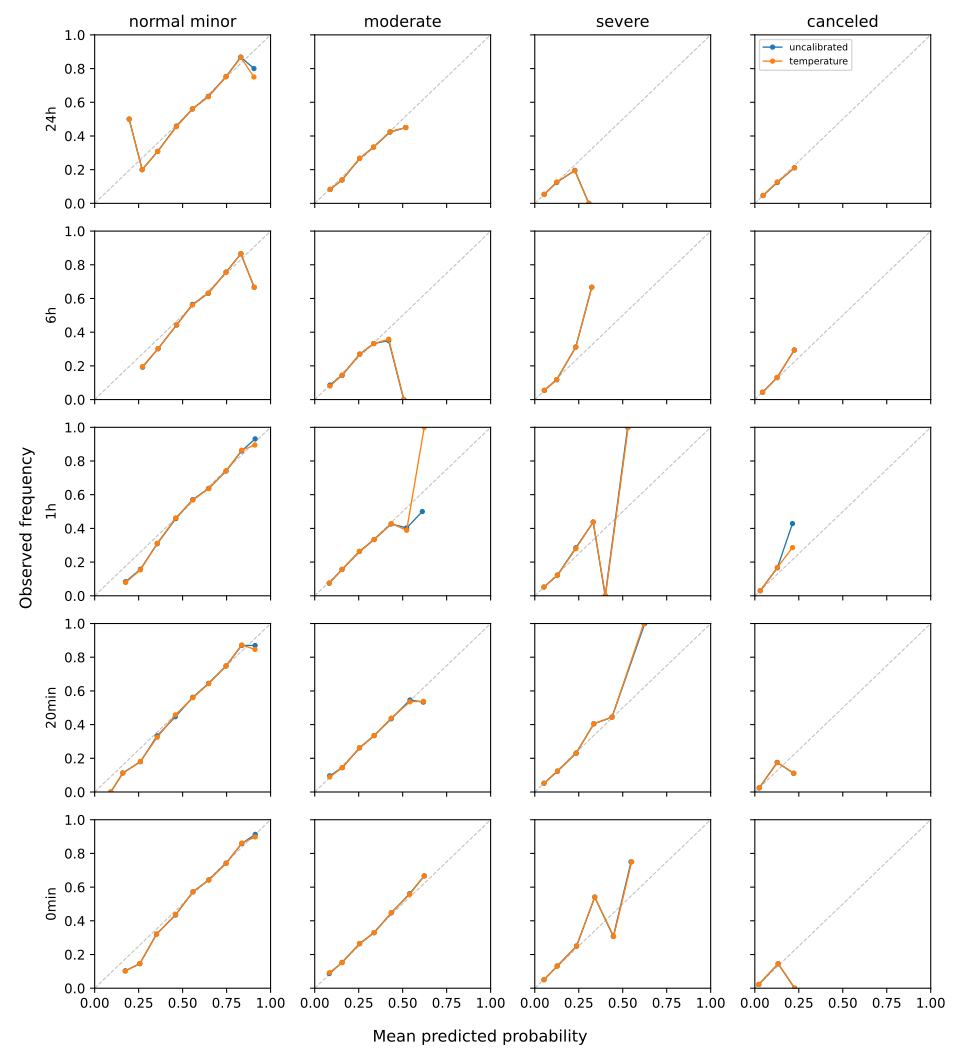

The data file committed next to this chart (first rows):
prediction_time, class, bin, bin_lower, bin_upper, n_rows, mean_predicted_probability, observed_frequency
24h, normal_minor, 0, 0.0, 0.1, 0, , 
24h, normal_minor, 1, 0.1, 0.2, 2, 0.196, 0.5
24h, normal_minor, 2, 0.2, 0.3, 80, 0.2698, 0.2
24h, normal_minor, 3, 0.3, 0.4, 292, 0.3583, 0.3082
24h, normal_minor, 4, 0.4, 0.5, 1410, 0.465, 0.4553
24h, normal_minor, 5, 0.5, 0.6, 5410, 0.556, 0.5604
24h, normal_minor, 6, 0.6, 0.7, 5513, 0.6466, 0.6327
24h, normal_minor, 7, 0.7, 0.8, 3460, 0.7471, 0.7514
24h, normal_minor, 8, 0.8, 0.9, 1291, 0.831, 0.866
24h, normal_minor, 9, 0.9, 1.0, 8, 0.9054, 0.75
24h, moderate, 0, 0.0, 0.1, 386, 0.08749, 0.0829
24h, moderate, 1, 0.1, 0.2, 3986, 0.1553, 0.1397
24h, moderate, 2, 0.2, 0.3, 7913, 0.2552, 0.2674
24h, moderate, 3, 0.3, 0.4, 4828, 0.3344, 0.3335
24h, moderate, 4, 0.4, 0.5, 333, 0.4288, 0.4264
24h, moderate, 5, 0.5, 0.6, 20, 0.5187, 0.45
24h, moderate, 6, 0.6, 0.7, 0, , 
24h, moderate, 7, 0.7, 0.8, 0, , 
24h, moderate, 8, 0.8, 0.9, 0, , 
24h, moderate, 9, 0.9, 1.0, 0, , 
24h, severe, 0, 0.0, 0.1, 15356, 0.05317, 0.05333
24h, severe, 1, 0.1, 0.2, 2016, 0.1248, 0.1265
24h, severe, 2, 0.2, 0.3, 93, 0.2274, 0.1935
24h, severe, 3, 0.3, 0.4, 1, 0.3071, 0.0
24h, severe, 4, 0.4, 0.5, 0, , 
24h, severe, 5, 0.5, 0.6, 0, , 
24h, severe, 6, 0.6, 0.7, 0, , 
24h, severe, 7, 0.7, 0.8, 0, , 
24h, severe, 8, 0.8, 0.9, 0, , 
24h, severe, 9, 0.9, 1.0, 0, , 
24h, canceled, 0, 0.0, 0.1, 16298, 0.04669, 0.04669
24h, canceled, 1, 0.1, 0.2, 1097, 0.1276, 0.1267
24h, canceled, 2, 0.2, 0.3, 71, 0.2254, 0.2113
24h, canceled, 3, 0.3, 0.4, 0, , 
24h, canceled, 4, 0.4, 0.5, 0, , 
24h, canceled, 5, 0.5, 0.6, 0, , 
24h, canceled, 6, 0.6, 0.7, 0, , 
24h, canceled, 7, 0.7, 0.8, 0, , 
24h, canceled, 8, 0.8, 0.9, 0, , 
24h, canceled, 9, 0.9, 1.0, 0, , 
6h, normal_minor, 0, 0.0, 0.1, 0, , 
6h, normal_minor, 1, 0.1, 0.2, 0, , 
6h, normal_minor, 2, 0.2, 0.3, 51, 0.2718, 0.1961
6h, normal_minor, 3, 0.3, 0.4, 225, 0.3605, 0.3022
6h, normal_minor, 4, 0.4, 0.5, 1333, 0.4659, 0.4441
6h, normal_minor, 5, 0.5, 0.6, 5372, 0.5558, 0.5614
6h, normal_minor, 6, 0.6, 0.7, 5571, 0.6462, 0.632
6h, normal_minor, 7, 0.7, 0.8, 3537, 0.7469, 0.7552
6h, normal_minor, 8, 0.8, 0.9, 1279, 0.8316, 0.8655
6h, normal_minor, 9, 0.9, 1.0, 12, 0.9076, 0.6667
6h, moderate, 0, 0.0, 0.1, 373, 0.08667, 0.08043
6h, moderate, 1, 0.1, 0.2, 3961, 0.1557, 0.1449
6h, moderate, 2, 0.2, 0.3, 7627, 0.2555, 0.2693
6h, moderate, 3, 0.3, 0.4, 5133, 0.3354, 0.3324
6h, moderate, 4, 0.4, 0.5, 285, 0.4206, 0.3579
6h, moderate, 5, 0.5, 0.6, 1, 0.5071, 0.0
6h, moderate, 6, 0.6, 0.7, 0, , 
6h, moderate, 7, 0.7, 0.8, 0, , 
6h, moderate, 8, 0.8, 0.9, 0, , 
6h, moderate, 9, 0.9, 1.0, 0, , 
... 140 more rows
